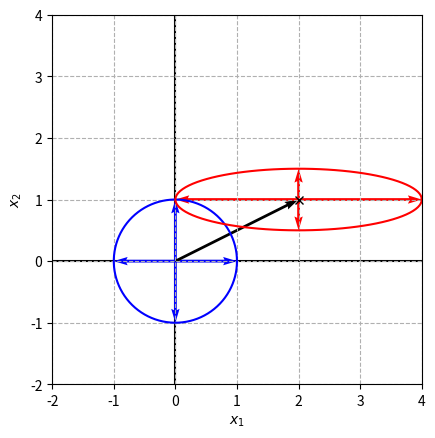
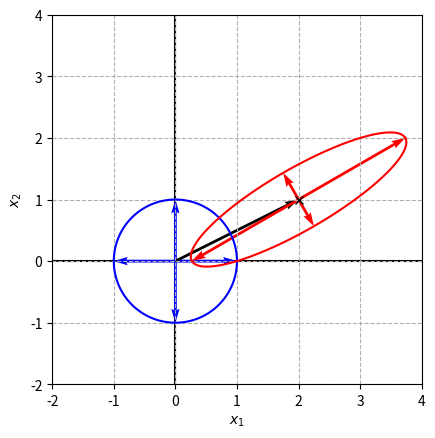
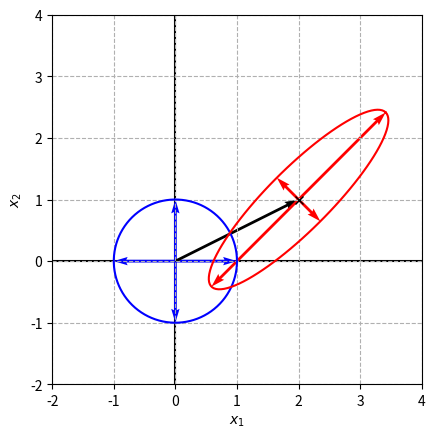
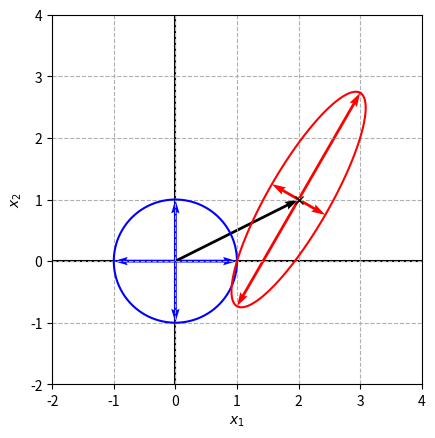
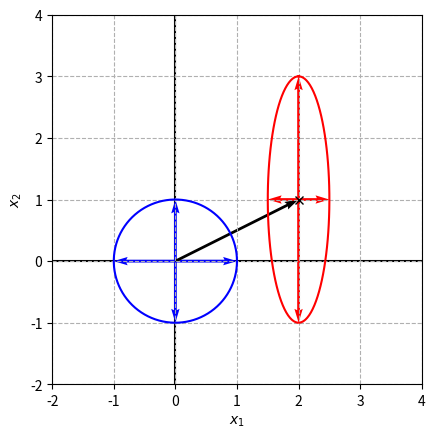
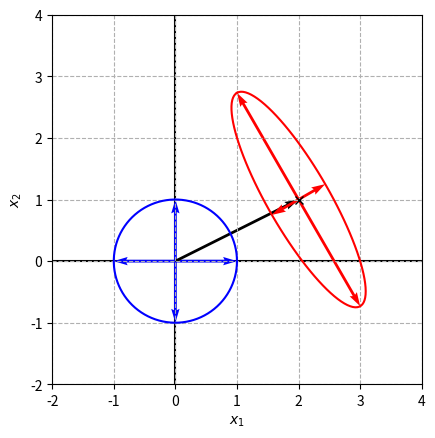

Generate these figures, in order, with matplotlib:

###############
# Authored by Weisheng Jiang
# Book 4  |  From Basic Arithmetic to Machine Learning
# Published and copyrighted by Tsinghua University Press
# Beijing, China, 2022
###############

# Bk4_Ch20_01.py

import numpy as np
import matplotlib.pyplot as plt

alphas = np.linspace(0, 2*np.pi, 100)

# unit circle
r = np.sqrt(1.0)

z1 = r*np.cos(alphas)
z2 = r*np.sin(alphas)

Z = np.array([z1, z2]).T # data of unit circle

# scale
S = np.array([[2, 0],
              [0, 0.5]])

thetas = np.array([0, 30, 45, 60, 90, 120])

for theta in thetas:

    # rotate
    print('==== Rotate ====')
    print(theta)
    theta = theta/180*np.pi
    R = np.array([[np.cos(theta), -np.sin(theta)],
                  [np.sin(theta),  np.cos(theta)]])
    
    # translate
    c = np.array([2, 1])
    X = Z@S@R.T + c;
    
    Q = R@np.linalg.inv(S)@np.linalg.inv(S)@R.T
    print('==== Q ====')
    print(Q)
    LAMBDA, V = np.linalg.eig(Q)
    print('==== LAMBDA ====')
    print(LAMBDA)
    print('==== V ====')
    print(V)
    
    x1 = X[:,0]
    x2 = X[:,1]
    
    fig, ax = plt.subplots(1)
    ax.plot(z1, z2, 'b') # plot the unit circle
    ax.plot(x1, x2, 'r') # plot the transformed shape
    ax.plot(c[0],c[1],'xk') # plot the center
    
    ax.quiver(0,0,1,0,color = 'b',angles='xy', scale_units='xy',scale=1)
    ax.quiver(0,0,0,1,color = 'b',angles='xy', scale_units='xy',scale=1)
    ax.quiver(0,0,-1,0,color = 'b',angles='xy', scale_units='xy',scale=1)
    ax.quiver(0,0,0,-1,color = 'b',angles='xy', scale_units='xy',scale=1)
    
    ax.quiver(0,0,c[0],c[1],color = 'k',angles='xy', scale_units='xy',scale=1)
    
    ax.quiver(c[0],c[1],
              V[0,0]/np.sqrt(LAMBDA[0]),
              V[1,0]/np.sqrt(LAMBDA[0]),color = 'r',
              angles='xy', scale_units='xy',scale=1)
    
    ax.quiver(c[0],c[1],
              V[0,1]/np.sqrt(LAMBDA[1]),
              V[1,1]/np.sqrt(LAMBDA[1]),color = 'r',
              angles='xy', scale_units='xy',scale=1)

    ax.quiver(c[0],c[1],
              -V[0,0]/np.sqrt(LAMBDA[0]),
              -V[1,0]/np.sqrt(LAMBDA[0]),color = 'r',
              angles='xy', scale_units='xy',scale=1)
    
    ax.quiver(c[0],c[1],
              -V[0,1]/np.sqrt(LAMBDA[1]),
              -V[1,1]/np.sqrt(LAMBDA[1]),color = 'r',
              angles='xy', scale_units='xy',scale=1)
    
    plt.axvline(x=0, color= 'k', zorder=0)
    plt.axhline(y=0, color= 'k', zorder=0)
    
    
    ax.set_aspect(1)
    plt.xlim(-2,4)
    plt.ylim(-2,4)
    plt.grid(linestyle='--')
    plt.show()
    plt.xlabel('$x_1$')
    plt.ylabel('$x_2$')
